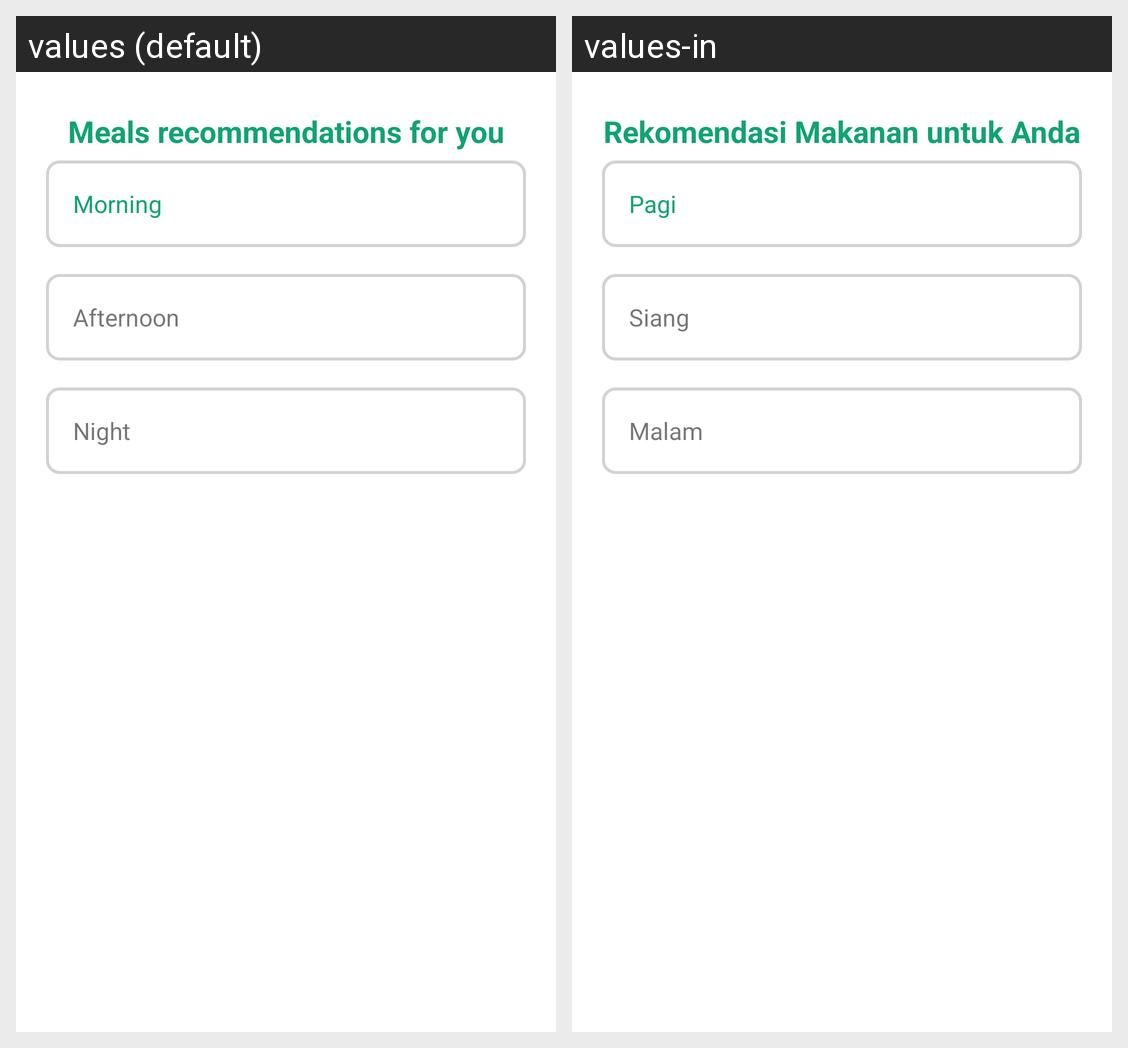

Translations of the strings shown on this Android screen, per locale in the grid:
Android screen res/layout/activity_result_recommend_food.xml rendered under 2 locales, left to right: values (default), values-in. Device: Nexus 5 (rendered at 1080×1920; each locale shown at half size, 540×960, under a caption strip naming it); theme Theme.NutriA.
Strings drawn on this screen, with the default value and each locale's value (text and hints the layout hard-codes, and strings that could not be matched under every locale, appear in the picture but are not listed):

prompt_food_recommend
  values: Meals recommendations for you
  values-in: Rekomendasi Makanan untuk Anda

text_morning
  values: Morning
  values-in: Pagi

text_afternoon
  values: Afternoon
  values-in: Siang

text_night
  values: Night
  values-in: Malam
